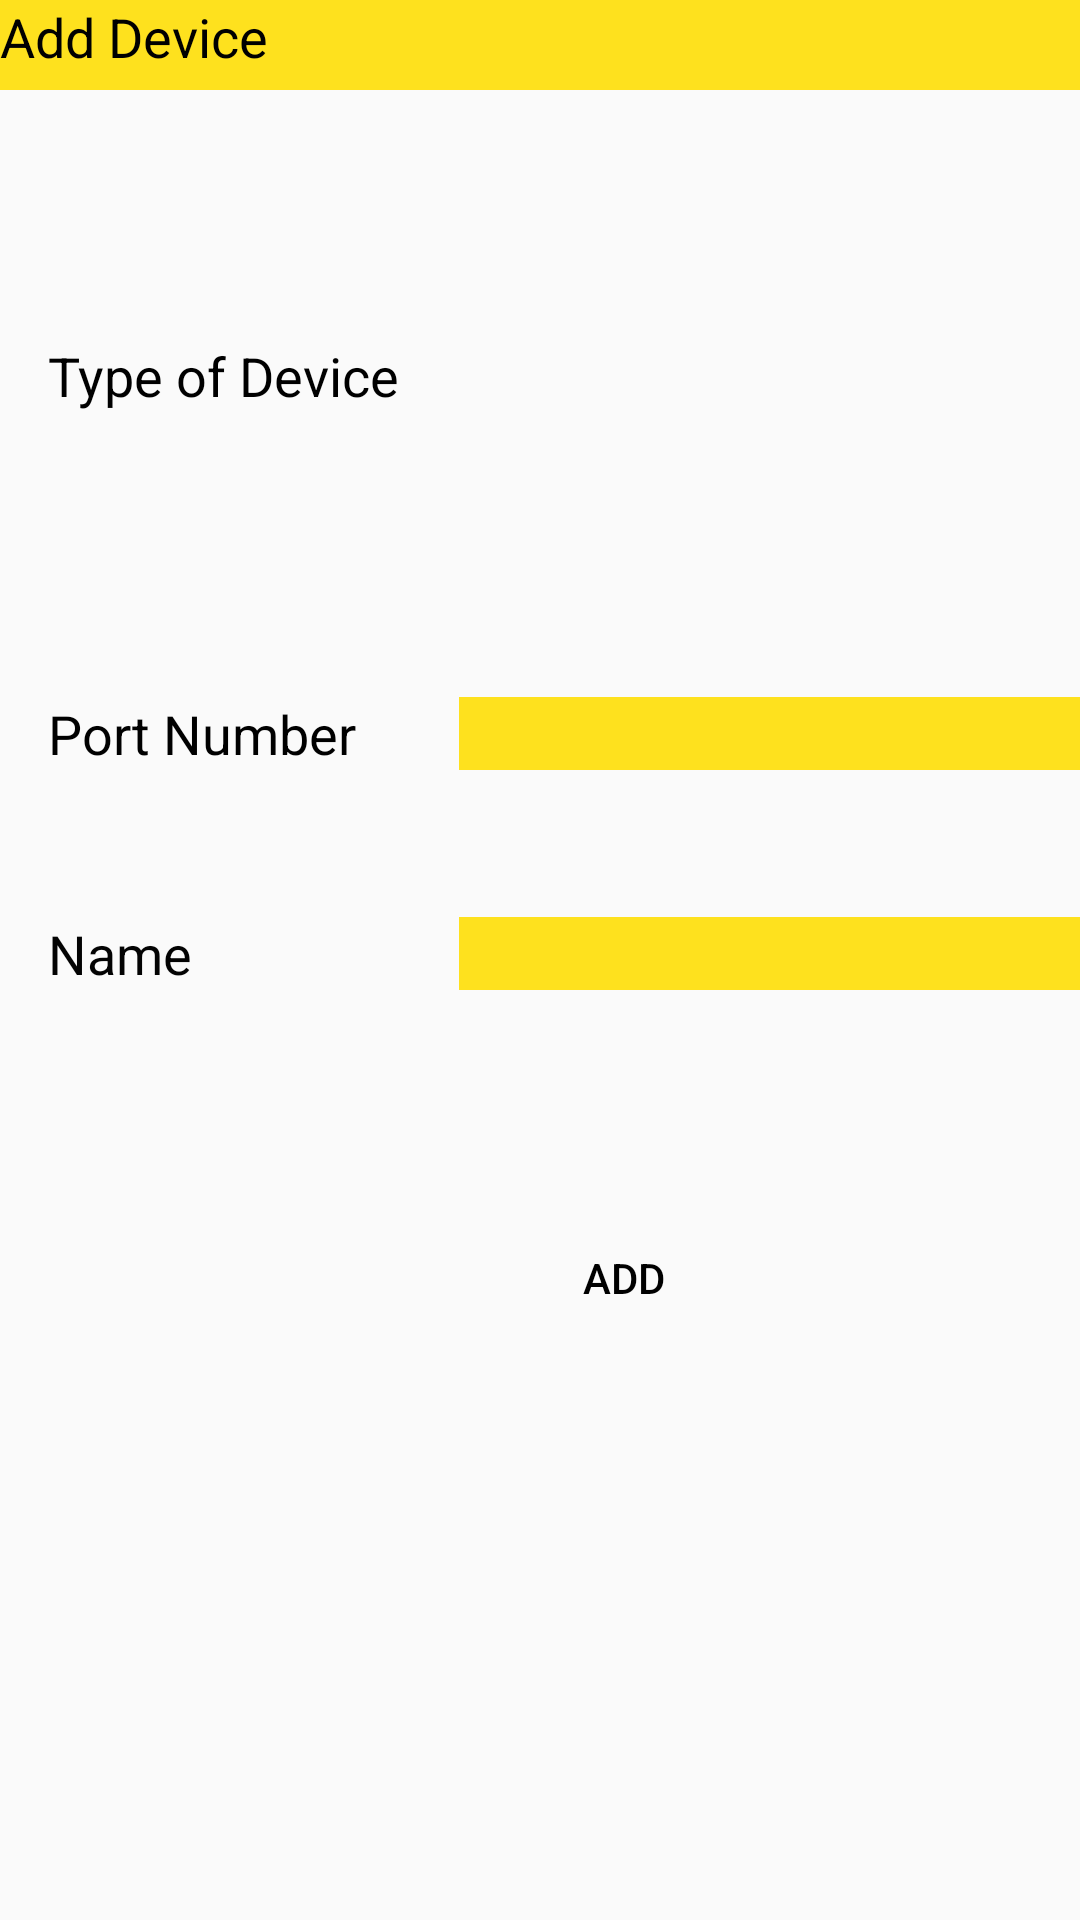

Android layout source for this screen:
<!-- AndroidManifest.xml: application theme AppTheme -->
<!-- res/layout/fragment_add_device.xml -->
<RelativeLayout xmlns:android="http://schemas.android.com/apk/res/android"
    xmlns:tools="http://schemas.android.com/tools"
    android:layout_width="match_parent"
    android:layout_height="match_parent"
    tools:context="com.example.haroonahmad.javarea10.AddDevice">


    <TextView
        android:layout_width="400dp"
        android:layout_height="30dp"
        android:textAppearance="?android:attr/textAppearanceMedium"
        android:text="Add Device"
        android:id="@+id/textView2"
        android:layout_alignParentTop="true"
        android:layout_alignParentStart="true"
        android:textColor="#000000"
        android:background="#FEE11E" />

    <Spinner
        android:layout_width="wrap_content"
        android:layout_height="wrap_content"
        android:id="@+id/spinner"
        android:background="#FEE11E"
        android:layout_below="@+id/textView3"
        android:layout_alignParentStart="true" />

    <Button
        android:layout_width="110dp"
        android:layout_height="50dp"
        android:text="Add"
        android:id="@+id/addDevice"
        android:background="@drawable/imagebtn"
        android:onClick="addDeviceBtnClick"
        android:layout_marginTop="71dp"
        android:layout_below="@+id/deviceNameEditText"
        android:layout_alignStart="@+id/deviceNameEditText" />

    <TextView
        android:layout_width="wrap_content"
        android:layout_height="wrap_content"
        android:textAppearance="?android:attr/textAppearanceMedium"
        android:text="Name"
        android:id="@+id/textView5"
        android:textColor="#030303"
        android:layout_alignBaseline="@+id/deviceNameEditText"
        android:layout_alignBottom="@+id/deviceNameEditText"
        android:layout_toEndOf="@+id/spinner"
        android:layout_marginStart="16dp" />

    <EditText
        android:layout_width="wrap_content"
        android:layout_height="wrap_content"
        android:inputType="numberDecimal"
        android:ems="10"
        android:id="@+id/portNumEditText"
        android:background="#FEE11E"
        android:layout_alignBaseline="@+id/textView4"
        android:layout_alignBottom="@+id/textView4"
        android:layout_toEndOf="@+id/textView3"
        android:layout_marginStart="20dp" />

    <EditText
        android:layout_width="wrap_content"
        android:layout_height="wrap_content"
        android:inputType="textPersonName"
        android:ems="10"
        android:id="@+id/deviceNameEditText"
        android:background="#FEE11E"
        android:layout_marginTop="49dp"
        android:layout_below="@+id/portNumEditText"
        android:layout_alignStart="@+id/portNumEditText" />

    <TextView
        android:layout_width="wrap_content"
        android:layout_height="wrap_content"
        android:textAppearance="?android:attr/textAppearanceMedium"
        android:text="Type of Device"
        android:id="@+id/textView3"
        android:textColor="#000000"
        android:layout_marginTop="83dp"
        android:layout_below="@+id/textView2"
        android:layout_alignStart="@+id/textView5" />

    <TextView
        android:layout_width="wrap_content"
        android:layout_height="wrap_content"
        android:textAppearance="?android:attr/textAppearanceMedium"
        android:text="Port Number"
        android:id="@+id/textView4"
        android:layout_marginTop="95dp"
        android:textColor="#000000"
        android:layout_below="@+id/spinner"
        android:layout_alignStart="@+id/textView5" />


</RelativeLayout>
<!-- resources referenced by this layout -->
<resources>
  <style name="AppTheme" parent="Theme.AppCompat.Light.DarkActionBar">
          
          <item name="colorPrimary">#fee11e</item>
          <item name="colorPrimaryDark">#fee11e</item>
          <item name="colorAccent">#fee11e</item>
          <item name="android:textColor">@color/colorPrimaryDark</item>
      </style>
  <color name="colorPrimaryDark">#000000</color>
</resources>
